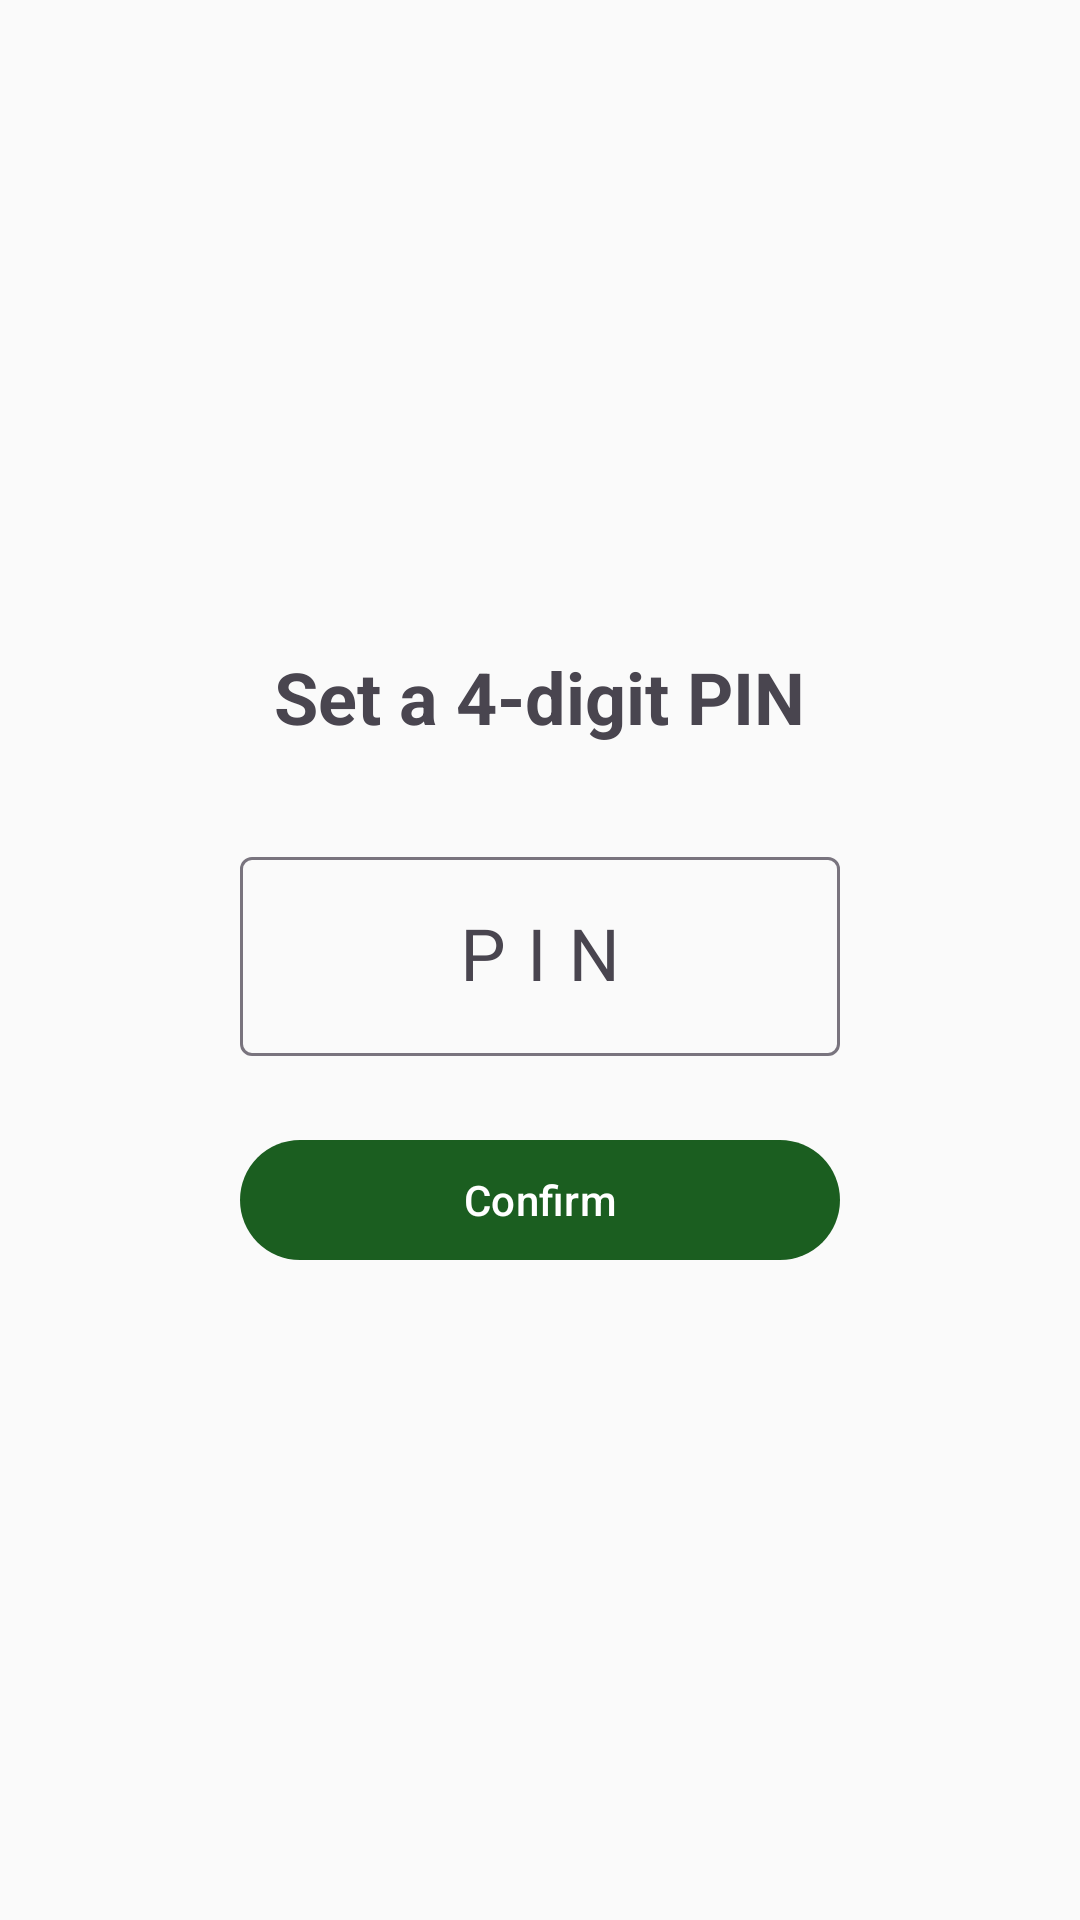

Layout XML and referenced resources for this Android screen:
<!-- AndroidManifest.xml: activity theme Theme.FocusGuard -->
<!-- res/layout/activity_pin.xml -->
<?xml version="1.0" encoding="utf-8"?>
<LinearLayout xmlns:android="http://schemas.android.com/apk/res/android"
    android:layout_width="match_parent"
    android:layout_height="match_parent"
    android:orientation="vertical"
    android:gravity="center"
    android:padding="32dp"
    android:background="@color/surface">

    <TextView
        android:id="@+id/tvPinTitle"
        android:layout_width="wrap_content"
        android:layout_height="wrap_content"
        android:text="@string/set_pin"
        android:textSize="24sp"
        android:textStyle="bold"
        android:layout_marginBottom="32dp" />

    <com.google.android.material.textfield.TextInputLayout
        android:layout_width="200dp"
        android:layout_height="wrap_content"
        android:layout_marginBottom="24dp"
        android:hint="PIN">

        <com.google.android.material.textfield.TextInputEditText
            android:id="@+id/etPin"
            android:layout_width="match_parent"
            android:layout_height="wrap_content"
            android:inputType="numberPassword"
            android:maxLength="4"
            android:gravity="center"
            android:textSize="24sp"
            android:letterSpacing="0.3" />
    </com.google.android.material.textfield.TextInputLayout>

    <TextView
        android:id="@+id/tvPinError"
        android:layout_width="wrap_content"
        android:layout_height="wrap_content"
        android:textColor="@color/blocked_bg"
        android:textSize="14sp"
        android:visibility="gone"
        android:layout_marginBottom="16dp" />

    <com.google.android.material.button.MaterialButton
        android:id="@+id/btnPinSubmit"
        android:layout_width="200dp"
        android:layout_height="wrap_content"
        android:text="Confirm" />

</LinearLayout>
<!-- resources referenced by this layout -->
<resources>
  <color name="blocked_bg">#D32F2F</color>
  <color name="surface">#FAFAFA</color>
  <string name="set_pin">Set a 4-digit PIN</string>
  <style name="Theme.FocusGuard" parent="Theme.Material3.DayNight.NoActionBar">
          <item name="colorPrimary">@color/primary</item>
          <item name="colorPrimaryContainer">@color/primary_container</item>
          <item name="colorOnPrimary">@color/white</item>
          <item name="colorSecondary">@color/secondary</item>
          <item name="android:statusBarColor">@color/primary_dark</item>
      </style>
  <color name="primary">#1B5E20</color>
  <color name="primary_container">#A5D6A7</color>
  <color name="white">#FFFFFF</color>
  <color name="secondary">#FF6F00</color>
  <color name="primary_dark">#0D3B0F</color>
</resources>
